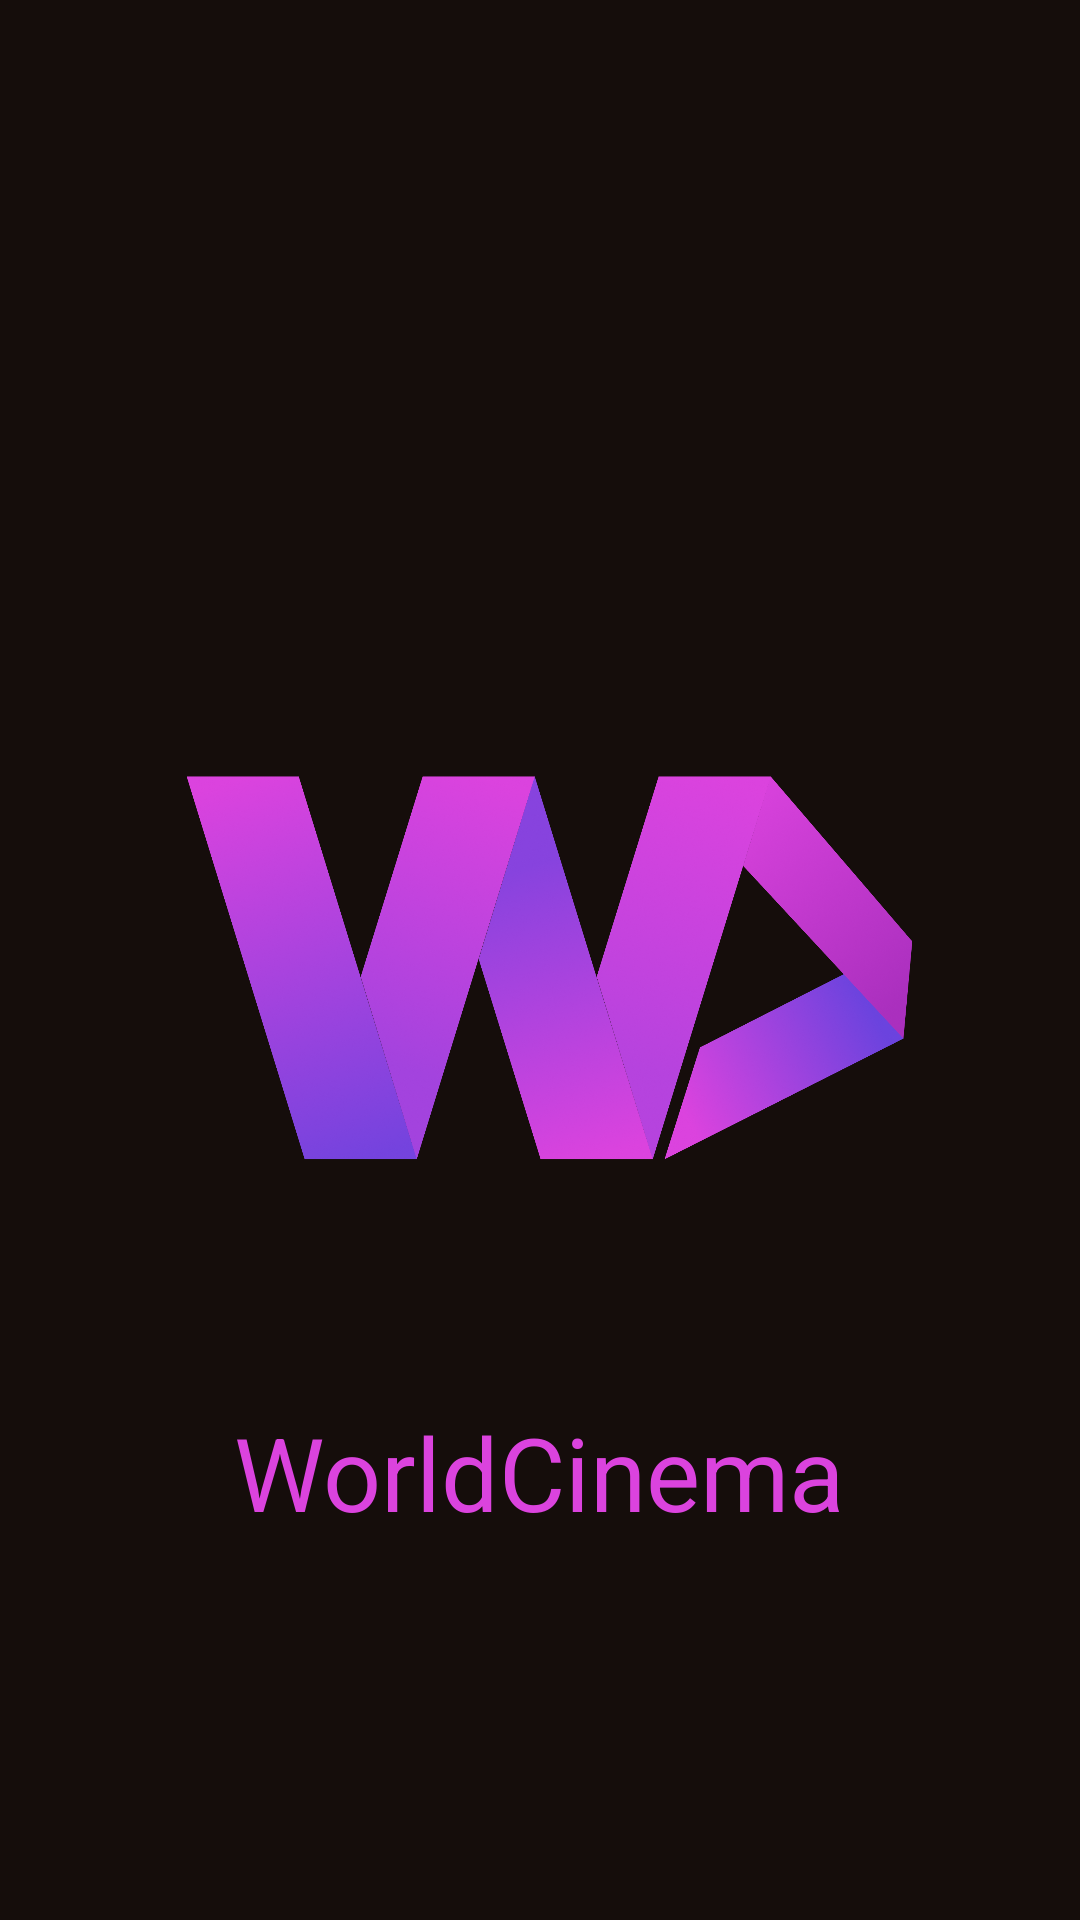

Layout XML and referenced resources for this Android screen:
<!-- AndroidManifest.xml: application theme WorldCinema -->
<!-- res/layout/activity_main.xml -->
<?xml version="1.0" encoding="utf-8"?>
<androidx.constraintlayout.widget.ConstraintLayout xmlns:android="http://schemas.android.com/apk/res/android"
    xmlns:app="http://schemas.android.com/apk/res-auto"
    xmlns:tools="http://schemas.android.com/tools"
    android:layout_width="match_parent"
    android:layout_height="match_parent"
    android:background="#150D0B"
    tools:context=".MainActivity" >

    <ImageView
        android:id="@+id/imageView"
        android:layout_width="wrap_content"
        android:layout_height="wrap_content"
        app:layout_constraintEnd_toEndOf="parent"
        app:layout_constraintHorizontal_bias="0.0"
        app:layout_constraintStart_toStartOf="parent"
        app:layout_constraintTop_toTopOf="parent"
        app:srcCompat="@drawable/icon_ios_1024" />

    <TextView
        android:id="@+id/textView"
        android:layout_width="226dp"
        android:layout_height="37dp"
        android:layout_marginTop="468dp"
        android:text="WorldCinema"
        android:textAlignment="center"
        android:textColor="#DB43DE"
        android:textSize="34sp"
        app:layout_constraintEnd_toEndOf="parent"
        app:layout_constraintHorizontal_bias="0.497"
        app:layout_constraintStart_toStartOf="parent"
        app:layout_constraintTop_toTopOf="parent" />
</androidx.constraintlayout.widget.ConstraintLayout>
<!-- resources referenced by this layout -->
<resources>
  <!-- drawable icon_ios_1024: png bitmap (drawable-hdpi, 260385 bytes) -->
  <style name="WorldCinema" parent="Theme.MaterialComponents.DayNight.NoActionBar">
          
          <item name="colorPrimary">@color/purple_500</item>
          <item name="colorPrimaryVariant">@color/purple_700</item>
          <item name="colorOnPrimary">@color/white</item>
          
          
          <item name="colorSecondary">@color/teal_200</item>
          <item name="colorSecondaryVariant">@color/teal_700</item>
          <item name="colorOnSecondary">@color/black</item>
          
          <item name="android:statusBarColor" tools:targetApi="l">?attr/colorPrimaryVariant</item>
          
      </style>
  <!-- not gathered from this repository: default colours our renderer supplied (Android Studio template values) -->
  <color name="purple_500">#FF6200EE</color>
  <color name="purple_700">#FF3700B3</color>
  <color name="teal_200">#FF03DAC5</color>
  <color name="teal_700">#FF018786</color>
  <color name="black">#FF000000</color>
  <color name="white">#FFFFFFFF</color>
</resources>
